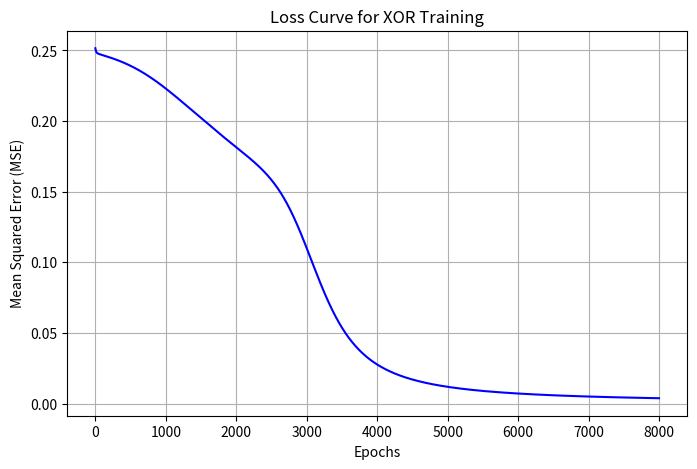

Here is the Python script that generated this plot:
import numpy as np
import matplotlib.pyplot as plt
loss_history = []

X = np.array([
    [0, 0],
    [0, 1],
    [1, 0],
    [1, 1]
])
y = np.array([[0], [1], [1], [0]])

input_size = 2
hidden_size = 2
output_size = 1
learning_rate = 0.1
epochs = 8000

W1 = np.random.randn(input_size, hidden_size)
b1 = np.zeros((1, hidden_size))
W2 = np.random.randn(hidden_size, output_size)
b2 = np.zeros((1, output_size))

def sigmoid(x):
    return 1 / (1 + np.exp(-x))

def sigmoid_derivative(x):
    return x * (1 - x)

for epoch in range(epochs):
    
    s1 = np.dot(X, W1) + b1
    x1 = sigmoid(s1)
    s2 = np.dot(x1, W2) + b2
    x2 = sigmoid(s2)
    
    loss = np.mean((y - x2) ** 2)
    loss_history.append(loss)
    
    d_x2 = x2 - y
    d_s2 = d_x2 * sigmoid_derivative(x2)
    d_W2 = np.dot(x1.T, d_s2)
    d_b2 = np.sum(d_s2, axis=0, keepdims=True)

    d_x1 = np.dot(d_s2, W2.T)
    d_s1 = d_x1 * sigmoid_derivative(x1)
    d_W1 = np.dot(X.T, d_s1)
    d_b1 = np.sum(d_s1, axis=0, keepdims=True)
    
    W1 -= learning_rate * d_W1
    b1 -= learning_rate * d_b1
    W2 -= learning_rate * d_W2
    b2 -= learning_rate * d_b2
    
print("\nFinal Predictions after training:")
for i, x in enumerate(X):
    s1 = np.dot(x, W1) + b1
    x1 = sigmoid(s1)
    s2 = np.dot(x1, W2) + b2
    x2 = sigmoid(s2)
    print(f"Input: {x} -> Predicted: {float(x2[0]):.4f} | Expected: {y[i][0]}")
    
plt.figure(figsize=(8, 5))
plt.plot(loss_history, color='blue')
plt.title("Loss Curve for XOR Training")
plt.xlabel("Epochs")
plt.ylabel("Mean Squared Error (MSE)")
plt.grid(True)
plt.show()